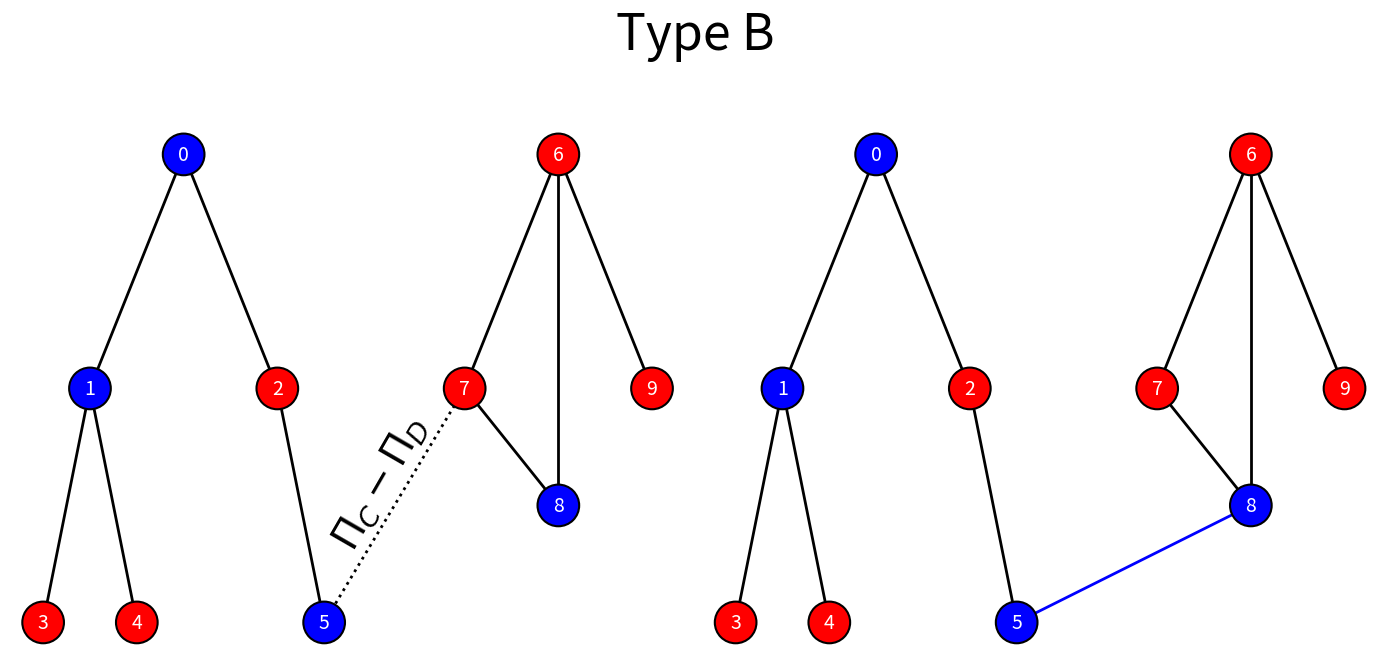

Recreate this plot in Python.
import matplotlib.pyplot as plt
import networkx as nx
import numpy as np

np.random.seed(42)

# Node positions
pos = {
    0: (-2, 0), 1: (-3, -1), 2: (-1, -1),
    3: (-3.5, -2), 4: (-2.5, -2), 5: (-0.5, -2),
    6: (2, 0), 7: (1, -1), 8: (2, -1.5), 9: (3, -1)
}

# Strategies: 4 cooperators, 6 defectors
cooperators = np.random.choice(range(10), size=4, replace=False)
strategies = {n: 1 if n in cooperators else 0 for n in range(10)}
node_colors = ['blue' if strategies[n] else 'red' for n in range(10)]

# Base edges
base_edges = [
    (0, 1), (0, 2), (1, 3), (1, 4), (2, 5),
    (8, 6), (8, 7),
    (6, 7), (6, 9)
]

# BEFORE graph with (5,7) added
G_before = nx.Graph()
G_before.add_nodes_from(range(10))
G_before.add_edges_from(base_edges + [(5, 7)])

# AFTER graph with (5,7) removed, (5,8) added
G_after = nx.Graph()
G_after.add_nodes_from(range(10))
G_after.add_edges_from(base_edges + [(5, 8)])

# Plot side-by-side
fig, axs = plt.subplots(1, 2, figsize=(14, 7))

# ---- Plot G_before ----
nx.draw_networkx_nodes(G_before, pos, node_color=node_colors, node_size=900,
                       edgecolors='black', linewidths=1.5, ax=axs[0])

for u, v in G_before.edges():
    style = 'solid'
    style = 'dotted' if (u, v) == (5, 7) or (v, u) == (5, 7) else 'solid'
    color = 'purple' if (u, v) == (5, 7) or (v, u) == (5, 7) else 'black'
    color = 'black'
    nx.draw_networkx_edges(G_before, pos, edgelist=[(u, v)], style=style,
                            edge_color=color, width=2, ax=axs[0])

# ======= MANUAL CONTROL OVER LABEL POSITION HERE =======
manual_x = 0.1   # <<< adjust this until you are satisfied
manual_y = -1.4   # <<< adjust this until you are satisfied
manual_angle = 60 # <<< adjust if you want a different rotation

axs[0].text(manual_x, manual_y, r"$\Pi_C - \Pi_D$", fontsize=28,
            ha='center', va='center', rotation=manual_angle, rotation_mode='anchor')
# ========================================================

nx.draw_networkx_labels(G_before, pos, labels={n: str(n) for n in G_before.nodes()},
                        font_color='white', font_size=14, ax=axs[0])
axs[0].axis('off')

# ---- Plot G_after ----
nx.draw_networkx_nodes(G_after, pos, node_color=node_colors, node_size=900,
                       edgecolors='black', linewidths=1.5, ax=axs[1])

for u, v in G_after.edges():
    style = 'solid'
    color = 'blue' if (u, v) == (5, 8) or (v, u) == (5, 8) else 'black'
    nx.draw_networkx_edges(G_after, pos, edgelist=[(u, v)], style=style,
                            edge_color=color, width=2, ax=axs[1])

nx.draw_networkx_labels(G_after, pos, labels={n: str(n) for n in G_after.nodes()},
                        font_color='white', font_size=14, ax=axs[1])
axs[1].axis('off')

# Title
plt.suptitle("Type B", fontsize=36)
plt.tight_layout(rect=[0, 0.03, 1, 0.95])
plt.savefig("TypeB", dpi=60)
plt.show()
